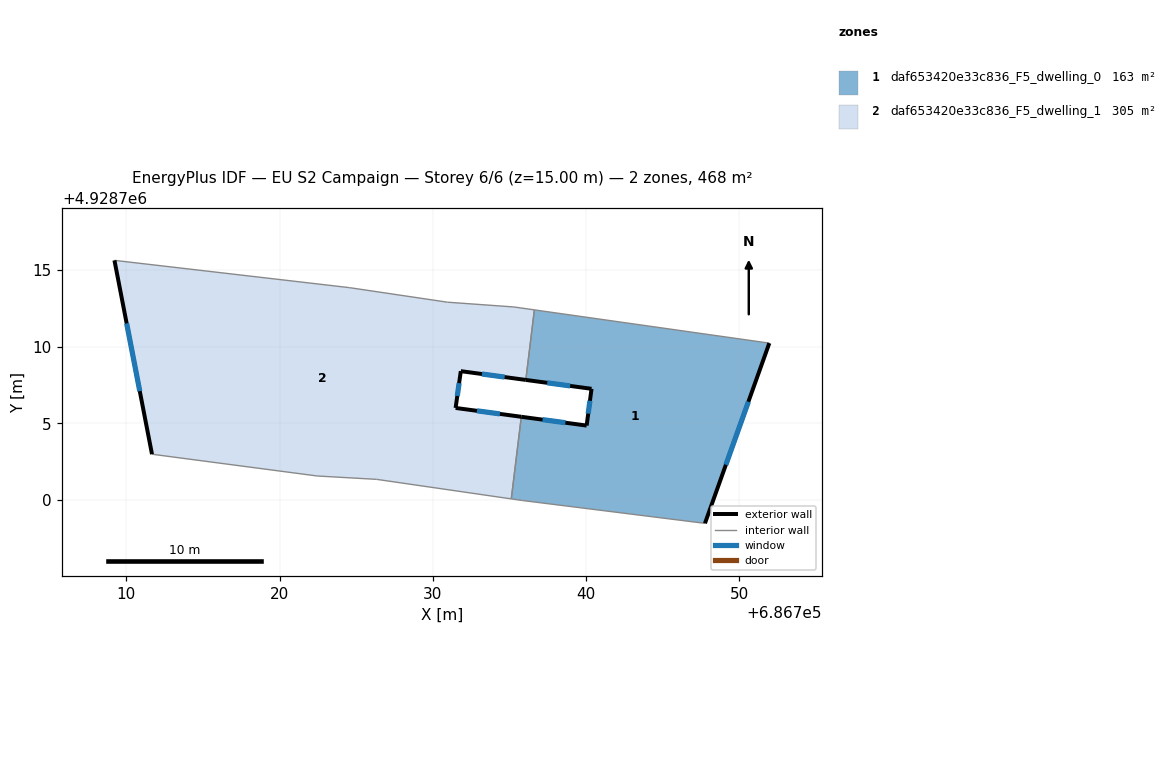
=== STOREY PLAN SPEC (per zone: floor XY polygon, exterior-wall plan segments, windows/doors) ===
zone 1: daf653420e33c836_F5_dwelling_0  (163.5 m²)
  floor: (686747.76, 4928698.47) (686751.96, 4928710.23) (686736.63, 4928712.40) (686736.07, 4928707.83) (686740.36, 4928707.25) (686740.04, 4928704.85) (686735.78, 4928705.42) (686735.12, 4928700.07) (686735.85, 4928699.96)
  exterior wall: (686735.78, 4928705.42) – (686740.04, 4928704.85)  [4.3 m]
    window: (686737.16, 4928705.24) – (686738.65, 4928705.04)  [1.6 m²]
  exterior wall: (686740.04, 4928704.85) – (686740.36, 4928707.25)  [2.4 m]
    window: (686740.14, 4928705.63) – (686740.26, 4928706.47)  [0.9 m²]
  exterior wall: (686740.36, 4928707.25) – (686736.07, 4928707.83)  [4.3 m]
    window: (686738.97, 4928707.44) – (686737.47, 4928707.64)  [1.6 m²]
  exterior wall: (686751.96, 4928710.23) – (686747.76, 4928698.47)  [12.5 m]
    window: (686750.59, 4928706.41) – (686749.13, 4928702.30)  [4.6 m²]
  interior walls: 5
zone 2: daf653420e33c836_F5_dwelling_1  (304.6 m²)
  floor: (686735.12, 4928700.07) (686735.78, 4928705.42) (686731.49, 4928706.00) (686731.83, 4928708.40) (686736.07, 4928707.83) (686736.63, 4928712.40) (686735.29, 4928712.59) (686730.96, 4928712.90) (686724.56, 4928713.85) (686709.23, 4928715.63) (686711.68, 4928702.98) (686722.46, 4928701.56) (686726.34, 4928701.34)
  exterior wall: (686736.07, 4928707.83) – (686731.83, 4928708.40)  [4.3 m]
    window: (686734.69, 4928708.02) – (686733.21, 4928708.22)  [1.6 m²]
  exterior wall: (686731.83, 4928708.40) – (686731.49, 4928706.00)  [2.4 m]
    window: (686731.72, 4928707.62) – (686731.60, 4928706.78)  [0.9 m²]
  exterior wall: (686731.49, 4928706.00) – (686735.78, 4928705.42)  [4.3 m]
    window: (686732.88, 4928705.81) – (686734.38, 4928705.61)  [1.6 m²]
  exterior wall: (686711.68, 4928702.98) – (686709.23, 4928715.63)  [12.9 m]
    window: (686710.88, 4928707.10) – (686710.03, 4928711.52)  [4.7 m²]
  interior walls: 9

=== DERIVED (storey summary) ===
Building: EU S2 Campaign
Storey: 6 of 6  (floor level z = 15.00 m)
Storey gross floor area: 468.1 m²
Zones on this storey: 2
  - daf653420e33c836_F5_dwelling_0: floor 163.5 m²; exterior wall 23.5 m (70.6 m²); 4 window(s) 8.6 m²; WWR 12.2%
  - daf653420e33c836_F5_dwelling_1: floor 304.6 m²; exterior wall 23.9 m (71.7 m²); 4 window(s) 8.8 m²; WWR 12.2%
Zone adjacency (shared interzone walls):
  - daf653420e33c836_F5_dwelling_0 ↔ daf653420e33c836_F5_dwelling_1